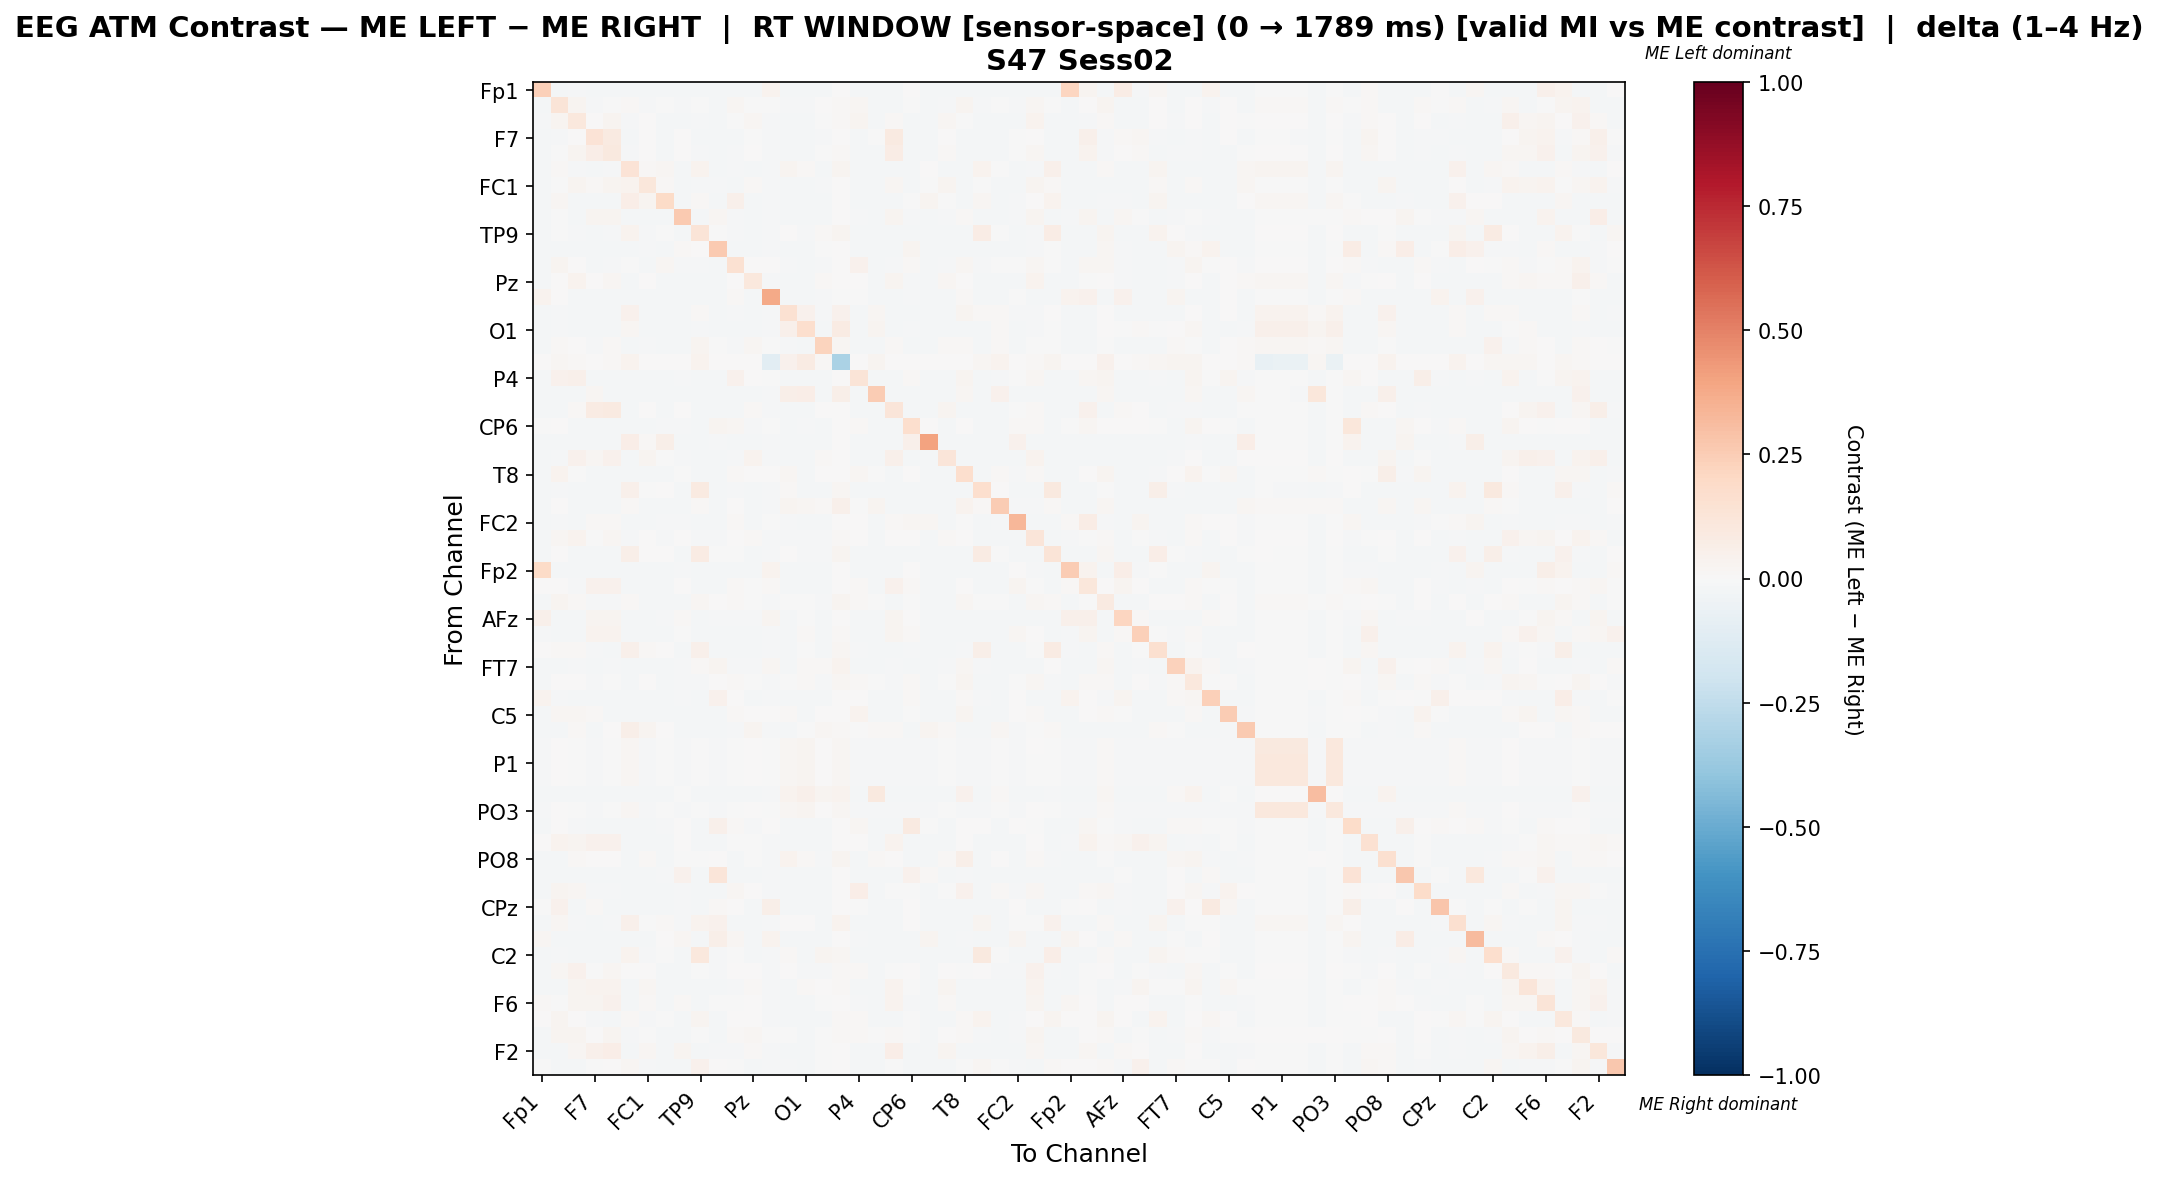

Source data for this figure (header and first rows):
, Fp1, Fz, F3, F7, FT9, FC5, FC1, C3, T7, TP9, CP5, CP1, Pz, P3, P7, O1, Oz, O2, P4, P8, TP10, CP6, CP2
Fp1, 0.2411, -0.01716, -0.01316, -0.01707, -0.01707, -0.01723, -0.01723, -0.01719, -0.01719, -0.01716, -0.01719, -0.01719, -0.01719, 0.03519, -0.0171, -0.01716, -0.01719, 0.0, -0.01723, -0.0171, -0.01716, 0.005439, -0.01723
Fz, -0.01726, 0.1324, 0.02672, -0.01402, -0.001571, 0.008172, -0.008181, -0.001858, -0.01261, -0.004549, -0.01719, 0.01702, -0.002514, -0.002777, -0.01117, -0.0111, 0.0002389, 0.01455, 0.02144, -0.01707, -0.01713, -0.00438, -0.01723
F3, -0.01496, 0.0281, 0.1068, 0.00356, 0.03035, -0.01038, 0.007453, -0.0172, -0.01717, -0.01304, -0.01723, -0.0006653, 0.01638, -0.008431, -0.01704, -0.01696, -0.004349, 0.0092, 0.02694, -0.01717, 0.01199, -0.01717, -0.01717
F7, -0.01695, -0.01329, 0.007045, 0.1384, 0.08925, -0.01711, 0.003409, -0.01717, 0.006887, -0.01723, -0.0172, -0.01714, -0.001966, -0.008336, -0.01727, -0.0172, -0.01449, 0.0, -0.01714, -0.0003518, 0.09219, -0.01714, -0.01714
FT9, -0.01695, -0.002303, 0.02634, 0.06647, 0.09555, -0.01079, 0.004415, -0.01717, 0.0006987, -0.01327, -0.0172, -0.01441, 0.00553, -0.008335, -0.01702, -0.01683, -0.004287, 0.008423, -0.01677, -0.01726, 0.07372, -0.01714, -0.01714
FC5, -0.01703, 0.009471, -0.01053, -0.01709, -0.01026, 0.1338, 0.01385, 0.01744, -0.01721, 0.03324, -0.01724, -0.008297, -0.01721, -0.008482, 0.02634, 0.01012, -0.01724, 0.02772, -0.01721, -0.01712, -0.01718, -0.01721, 0.003264
FC1, -0.017, -0.0005971, 0.02679, 0.01464, 0.0249, 0.03733, 0.1116, 0.01259, -0.01718, -0.01013, -0.008694, -0.01718, 0.01042, -0.008452, -0.01715, -0.01721, -0.008907, 0.0, -0.01718, -0.01715, 0.02066, -0.01718, -0.0057
C3, -0.01698, 0.02199, -0.01717, -0.01717, -0.01717, 0.0682, 0.02347, 0.1887, -0.01717, 0.009833, -0.01723, 0.05429, -0.01717, -0.008428, -0.0172, -0.01723, -0.0172, 0.004402, -0.01717, -0.0172, -0.01723, -0.002604, 0.02753
T7, -0.01699, -0.006021, -0.01717, 0.02719, 0.02482, -0.01714, -0.01717, -0.0172, 0.2594, -0.01723, 0.02089, -0.01185, -0.01717, -0.008431, -0.01717, -0.01723, -0.0172, 0.0, -0.01274, -0.01717, 0.02798, -0.01185, -0.01717
TP9, -0.01696, -0.002481, -0.01269, -0.01724, -0.01263, 0.03792, -0.013, -0.005496, -0.01715, 0.1279, -0.002146, -0.009001, -0.01715, -0.008388, 0.00348, -0.01075, 0.009261, 0.02613, -0.01715, -0.01727, -0.01721, -0.01715, -0.01715
CP5, -0.01697, -0.01694, -0.01716, -0.01719, -0.01719, -0.01713, -0.009454, -0.01719, 0.01296, 0.005162, 0.2604, -0.01716, -0.01716, -0.008425, -0.01722, -0.01722, -0.006917, 0.0, -0.01716, -0.01722, -0.01722, 0.02954, -0.01576
CP1, -0.01699, 0.03117, 0.005708, -0.01714, -0.01278, -0.005883, -0.01717, 0.02111, -0.0139, -0.007973, -0.01705, 0.1499, 0.002984, 0.003372, -0.013, -0.01723, -0.01539, 0.0, 0.04039, -0.01717, -0.01542, 0.0117, -0.01717
Pz, -0.01699, 0.005166, 0.0326, 0.002215, 0.0194, -0.01714, 0.005542, -0.0172, -0.01717, -0.01723, -0.01723, 0.004357, 0.1019, -0.008431, -0.01717, -0.01723, 0.01223, 0.0, 0.004949, -0.01717, 0.02444, -0.01322, -0.01717
P3, 0.03694, 0.001903, -0.01671, -0.01641, -0.01641, -0.01683, -0.01677, -0.01671, -0.01671, -0.01659, -0.01671, 0.009238, -0.01671, 0.3768, -0.01647, -0.01659, -0.008578, -0.007387, -0.0008925, -0.01647, -0.01659, -0.009413, -0.01677
P7, -0.01695, -0.008538, -0.01714, -0.01727, -0.0173, 0.04295, -0.01714, -0.01717, -0.01714, 0.009091, -0.0172, -0.01227, -0.01714, -0.008353, 0.152, 0.04676, -0.009373, 0.04017, -0.01714, 0.02271, -0.0172, -0.01714, -0.01714
O1, -0.01696, -0.008018, -0.01715, -0.01724, -0.01704, 0.02199, -0.01715, -0.01718, -0.01715, -0.009139, -0.01721, -0.01715, -0.01715, -0.008389, 0.04919, 0.1648, -0.01718, 0.08409, -0.01715, 0.02487, -0.01721, -0.008843, -0.01715
Oz, -0.01698, 0.01413, 0.005848, -0.01266, 0.007983, -0.01713, -0.008625, -0.0172, -0.01717, 0.02402, -0.006314, -0.01479, 0.01818, -0.00392, -0.008181, -0.01723, 0.2234, 0.01684, -0.01717, -0.0172, 0.01409, -0.01717, -0.01717
O2, 0.0, 0.02112, 0.01259, 0.0, 0.01279, 0.03855, 0.0, 0.002131, 0.0, 0.03293, 0.0, 0.0, 0.0, -0.1064, 0.04049, 0.08059, 0.01414, -0.3171, 0.0, 0.02945, 0.0, 0.0, 0.0
P4, -0.017, 0.04379, 0.05028, -0.01712, -0.01611, -0.01715, -0.01718, -0.01721, -0.01454, -0.01721, -0.01725, 0.04683, 0.005576, -0.0005271, -0.01715, -0.01721, -0.01721, 0.0, 0.1283, -0.01715, -0.01721, 0.01066, -0.01718
P8, -0.01695, -0.01692, -0.01714, 0.02321, -0.0173, -0.01711, -0.01714, -0.01717, -0.01714, -0.01724, -0.0172, -0.01714, -0.01714, -0.008353, 0.06099, 0.06452, -0.01717, 0.06091, -0.01714, 0.2576, -0.0172, -0.01714, -0.01714
TP10, -0.01696, -0.01693, 0.0148, 0.08359, 0.09004, -0.01712, 0.005859, -0.01718, 0.005273, -0.01724, -0.01721, -0.01569, 0.01348, -0.008389, -0.01728, -0.01721, 0.001871, 0.0, -0.01715, -0.01728, 0.1229, -0.01715, -0.01715
CP6, -0.0007601, 0.004683, -0.01718, -0.01712, -0.01712, -0.01715, -0.01718, -0.007905, -0.01329, -0.01721, 0.02692, 0.01724, -0.01242, -0.003906, -0.01715, -0.007905, -0.01721, 0.0, 0.01291, -0.01715, -0.01721, 0.171, 0.007714
CP2, -0.017, -0.01697, -0.01718, -0.01712, -0.01712, 0.06456, 0.008531, 0.05707, -0.01718, -0.01721, -0.01382, -0.01718, -0.01718, -0.008452, -0.01715, -0.01721, -0.01721, 0.0, -0.01718, -0.01715, -0.01721, 0.05082, 0.4062
Cz, -0.01709, -0.01127, 0.04372, 0.01568, 0.04413, -0.01725, 0.02959, -0.007648, -0.01495, -0.01716, -0.01722, -0.0147, 0.03189, -0.008531, -0.01709, -0.01716, 0.01199, 0.0, -0.01725, -0.01709, 0.05184, -0.01725, -0.01725
T8, -0.01697, 0.03741, -0.001278, -0.01719, -0.01719, -0.01713, -0.01716, -0.01719, -0.002916, -0.01725, -0.01722, 0.01297, 0.001177, 0.002217, 0.02273, -0.01722, 0.0008191, 0.0, 0.01853, -0.00134, -0.01722, 3.142955999711414e-05, -0.01716
FT10, -0.01695, -0.007982, -0.01713, -0.01726, -0.01729, 0.05176, -0.007642, 0.002749, -0.01713, 0.09295, -0.0172, -0.007829, -0.01713, -0.008333, 0.0101, -0.0172, -0.01717, 0.01861, -0.01713, -0.01726, -0.0172, -0.01713, -0.01713
FC6, -0.01697, 0.004434, -0.01716, -0.01719, -0.01719, 0.01391, -0.01716, -0.01719, -0.01716, 0.01057, -0.01722, 0.001875, -0.01716, -0.008425, 0.02407, 0.02202, 0.01531, 0.05007, -0.005739, 0.02787, -0.01722, -0.01716, -0.01716
FC2, -0.01701, -0.007823, -0.01719, 0.01219, 0.01006, -0.01716, -0.01719, -0.01417, -0.0117, -0.01719, -0.01726, 0.0118, -0.01719, -0.0005392, -0.01103, -0.01719, -0.01722, 0.0, 0.003862, -0.01713, 0.0121, 0.01942, 0.01607
F4, -0.01697, 0.01868, 0.03242, -0.0009071, 0.0177, -0.00917, 0.005735, -0.008865, 0.0001033, -0.01162, -0.01416, 0.004511, 0.01333, -0.008425, -0.01526, -0.01147, -0.01009, 0.01004, 0.004878, -0.01722, 0.004694, 0.001205, -0.01716
F8, -0.01696, 0.001345, -0.01715, -0.01724, -0.01724, 0.06231, 0.004118, 0.006413, -0.01715, 0.08329, -0.006246, -0.007347, -0.01715, -0.008389, 0.001003, -0.00824, -0.0107, 0.02409, -0.01715, -0.01728, -0.01721, -0.01715, -0.01715
Fp2, 0.1942, -0.01732, -0.0172, -0.01704, -0.01704, -0.01723, -0.01723, -0.0172, -0.008588, -0.01713, -0.0172, -0.0172, -0.0172, 0.03338, -0.01707, -0.01713, -0.0172, 0.0, -0.01723, -0.01707, -0.01713, 0.002284, -0.01723
AF7, 0.002297, 0.004125, -0.01328, 0.04377, 0.04377, -0.01718, -0.01718, -0.01721, 0.003788, -0.01721, -0.01721, 0.01367, -0.007743, 0.01406, -0.01721, -0.01721, -0.01721, 0.0, 0.009777, -0.01721, 0.04284, 0.00798, -0.01718
AF3, -0.01696, 0.02972, 0.01012, -0.01406, -0.01005, 0.01084, -0.01715, -0.01677, -0.01715, 0.01944, 0.004796, 0.01053, -0.001648, -0.008389, -0.003987, -0.001018, -0.008462, 0.02976, 0.01081, -0.002879, -0.01721, -0.006077, -0.01715
AFz, 0.05161, -0.01694, -0.01716, 0.0279, 0.0279, -0.01712, -0.01716, -0.01103, 0.01292, -0.01725, -0.007876, -0.01055, -0.01351, 0.02873, -0.01725, -0.006737, -0.01719, 0.0, -0.01716, -0.01725, 0.0279, 0.001072, -0.01716
F1, -0.013, -0.01693, -0.01715, 0.03617, 0.03713, -0.01712, -0.01715, -0.01718, -0.003795, -0.01724, -0.01721, -0.01715, -0.01715, -0.008387, -0.01727, 0.01395, -0.01718, 0.01335, -0.01715, -0.01727, 0.02532, 0.008569, -0.01715
F5, 0.004414, 0.0121, 0.01012, -0.01265, -0.01717, 0.04705, 0.007957, 0.00616, -0.01717, 0.05107, -0.01723, -0.01717, -0.01717, -0.008428, -0.0172, -0.004666, -0.0172, 0.01963, -0.01422, -0.0172, -0.01723, -0.007941, -0.01717
FT7, -0.01699, -0.01695, -0.01267, -0.01714, -0.01039, -0.01714, -0.01717, -0.0172, -0.01217, 0.01452, 0.02703, -0.01017, -0.00867, 0.02258, -0.01717, 0.01302, 0.0108, 0.03801, -0.01717, -0.01717, -0.008732, -0.01717, -0.01717
FC3, -0.01697, 0.006595, 0.001504, -0.01078, -0.007162, -0.01713, 0.0001111, -0.01719, -0.01242, -0.01001, 0.001024, 0.01543, -0.002674, -0.008425, -0.0006473, 0.01022, -0.009948, 0.01741, 0.01181, -0.004547, -0.009561, 0.01111, -0.01632
C1, 0.03419, -0.00923, -0.01715, -0.01724, -0.01724, -0.01712, -0.01715, -0.01718, -0.0116, -0.01724, 0.04658, 0.005037, -0.01715, -0.008389, -0.01728, -0.01721, -0.01718, 0.0, 0.002571, -0.01728, -0.01721, 0.009967, -0.01715
C5, -0.01697, 0.01576, 0.01943, 0.008193, -0.01719, -0.01713, -0.01716, -0.01719, -0.01716, -0.01725, -0.01722, 0.01348, 0.007767, 0.004152, 0.01251, -0.01722, 0.005906, 0.0, 0.03567, -0.01722, -0.01722, -0.004582, -0.01716
TP7, -0.01707, -0.01704, 0.009805, -0.01707, 0.00753, 0.05961, 0.02921, 0.000391, -0.01722, -0.01716, -0.01722, -0.01419, 0.02681, -0.008518, -0.0171, -0.007443, 0.02074, 0.01518, -0.004499, 0.009018, 0.01533, -0.01725, 0.02739
CP3, -0.0131, 0.004914, -0.002025, -0.01368, -0.00217, 0.02251, -0.01345, -0.0005999, -0.01345, -0.00324, -0.01357, -0.006179, 0.004948, -0.0009397, 0.01851, 0.02694, 0.001329, 0.01714, -0.01345, -0.01368, -0.01357, -0.01345, -0.01345
P1, -0.01326, 0.004798, -0.002144, -0.01382, -0.002278, 0.02246, -0.0136, -0.000713, -0.0136, -0.003355, -0.01371, -0.006309, 0.004847, -0.00119, 0.01845, 0.02719, 0.0009232, 0.01798, -0.0136, -0.01382, -0.01371, -0.0136, -0.0136
P5, -0.01329, 0.004776, -0.002168, -0.01386, -0.002299, 0.02245, -0.01363, -0.0004371, -0.01363, -0.003378, -0.01374, -0.006038, 0.00483, -0.00129, 0.01845, 0.0269, 0.0009027, 0.01824, -0.01363, -0.01386, -0.01374, -0.01363, -0.01363
PO7, -0.01696, -0.01693, -0.01715, -0.01724, -0.01724, -0.01712, -0.01715, -0.01718, -0.004693, -0.01724, -0.01721, -0.01715, -0.01715, -0.008389, 0.0339, 0.05215, 0.02389, 0.033, -0.01715, 0.09687, -0.01721, -0.01715, -0.01715
PO3, -0.01329, 0.004827, -0.002082, -0.01386, -0.002216, 0.02226, -0.01363, -0.0006577, -0.01363, -0.003435, -0.01374, -0.006228, 0.004729, -0.001239, 0.01827, 0.02668, 0.001119, 0.01802, -0.01363, -0.01386, -0.01374, -0.01363, -0.01363
POz, -0.01703, 0.001651, -0.01238, -0.01709, -0.01709, -0.01718, -0.01721, -0.01137, 0.0005711, -0.01718, 0.04836, 0.01266, -0.01203, 0.005675, -0.01712, -0.01718, -0.01724, 0.0, 0.01611, -0.01712, -0.01718, 0.08914, -0.002019
PO4, 0.004265, 0.0353, 0.02966, 0.04657, 0.04245, -0.01713, -0.01717, -0.0172, 0.001261, -0.01726, -0.01723, -0.006543, -0.003942, -0.008428, -0.0172, -0.01723, -0.0172, 0.0, 0.002778, -0.0172, 0.03198, -0.01717, -0.01717
PO8, -0.01698, -0.01695, 0.008868, 0.003266, 0.00755, -0.01713, 0.012, -0.0172, -0.003819, -0.003582, 0.001392, -0.01717, -0.002171, -0.008428, 0.03471, 0.0126, -0.01011, 0.02686, -0.01717, 0.01329, 0.004687, -0.01717, -0.01717
P6, -0.01709, -0.01706, -0.01722, -0.01706, -0.01706, -0.01725, -0.01725, -0.01561, 0.04102, -0.01716, 0.1189, -0.01722, -0.01722, -0.008531, -0.01709, -0.01716, -0.01722, 0.0, -0.01725, -0.01709, -0.01716, 0.04339, 0.01127
P2, -0.01697, 0.02528, 0.01857, -0.008341, -0.01007, -0.01712, -0.01716, -0.01719, -0.007846, -0.01725, -0.01722, 0.01705, 0.007092, -0.008407, -0.01725, -0.01722, -0.01719, 0.0, 0.06295, -0.01725, -0.00531, -5.199690933379783e-05, -0.01716
CPz, -0.001366, 0.04311, -0.01716, 0.00926, -0.01722, -0.01712, -0.01716, -0.01719, -0.008645, -0.01725, 0.01352, 0.001757, -0.01716, 0.05968, -0.01725, -0.01722, -0.01719, 0.0, -0.002498, -0.01725, -0.01722, 0.001757, -0.01716
TP8, -0.01698, 0.0174, -0.01403, -0.01717, -0.01386, 0.05058, -0.003128, 0.01171, -0.01452, 0.03248, 0.04091, -0.01717, -0.01717, -0.008428, 0.006585, 0.00672, -0.0172, 0.03187, -0.01717, -0.0172, -0.01723, 0.004139, -0.01617
C6, 0.01599, -0.01697, -0.01718, -0.01712, -0.01712, -0.01715, -0.01718, 0.003775, 0.0188, -0.01721, 0.05532, 0.02, -0.01718, 0.03802, -0.01715, -0.01721, -0.01721, 0.0, -0.01029, -0.01715, -0.01721, -0.01718, 0.0245
C2, -0.01697, -0.01473, -0.01716, -0.01722, -0.01722, 0.03427, -0.01439, -0.00595, -0.01716, 0.1038, -0.009665, -0.005919, -0.01716, -0.008407, 0.009828, -0.01722, 0.02978, 0.01842, -0.01716, -0.01725, -0.01722, -0.01716, -0.01716
FC4, -0.01697, 0.01662, 0.04253, -0.001689, 0.01589, 0.006917, 0.00774, -0.01719, -0.01716, -0.001141, -0.01319, 0.004445, 0.002492, -0.008425, 0.001575, -0.00941, -0.01536, 0.01086, 0.01274, -0.01722, -0.0006216, 0.005909, -0.01716
FT8, -0.01712, -0.01709, 0.02544, 0.03229, 0.03828, -0.01724, 0.01571, -0.01721, -0.01721, -0.01715, -0.01721, -0.01545, 0.01486, -0.00856, -0.01709, 0.01087, 0.0009405, 0.01533, -0.01724, -0.01709, 0.03519, -0.00332, -0.01724
F6, 0.01227, -0.002123, 0.02573, 0.02463, 0.04464, -0.01712, 0.009875, -0.01719, 0.008056, -0.01725, -0.002013, -0.007669, 0.003767, -0.008407, -0.01725, -0.01722, -0.00653, 0.001689, -0.01014, -0.01725, 0.03411, -0.01066, -0.01716
AF8, 0.006323, 0.02538, 0.004253, -0.01398, -0.01704, 0.00862, -0.0107, -0.003209, -0.0172, 0.02844, -0.0172, 0.006252, 0.0007885, -0.008664, -0.01708, -0.01714, -0.0172, 0.01333, 0.01195, -0.01708, -0.01714, -0.004307, -0.01723
AF4, -0.01695, 0.02399, 0.02911, 0.001108, 0.02404, -0.0107, -0.002186, -0.01717, -0.01714, -0.005804, -0.0172, 0.01266, 0.02131, -0.00495, -0.001242, -0.01592, -0.005208, 0.008225, 0.01213, -0.001135, 0.009822, -0.007527, -0.01714
... 2 more rows
